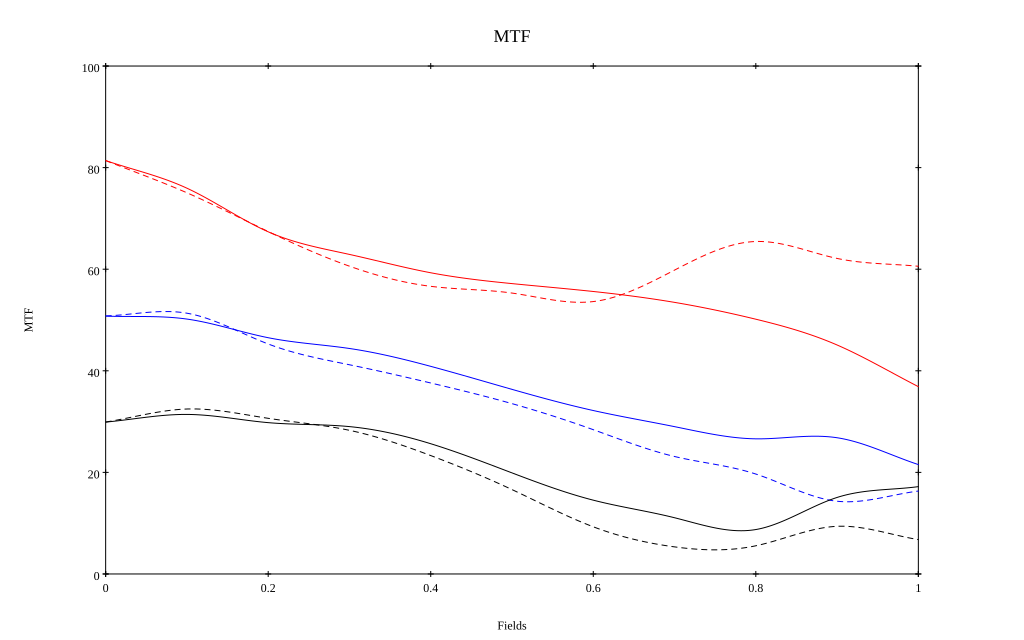

Data behind this chart, as committed beside it:
, 0, 0.1, 0.2, 0.3, 0.4, 0.5, 0.6, 0.7, 0.8, 0.9, 1
10 sag, 0.814, 0.759, 0.674, 0.629, 0.593, 0.572, 0.556, 0.535, 0.502, 0.451, 0.369
10 tan, 0.814, 0.75, 0.674, 0.606, 0.566, 0.553, 0.536, 0.598, 0.655, 0.621, 0.606
30 sag, 0.508, 0.502, 0.465, 0.444, 0.409, 0.363, 0.322, 0.29, 0.266, 0.268, 0.215
30 tan, 0.508, 0.513, 0.453, 0.412, 0.376, 0.335, 0.284, 0.231, 0.197, 0.143, 0.163
50 sag, 0.299, 0.314, 0.298, 0.29, 0.256, 0.199, 0.145, 0.111, 0.087, 0.151, 0.172
50 tan, 0.299, 0.325, 0.306, 0.283, 0.233, 0.166, 0.093, 0.053, 0.056, 0.094, 0.068
